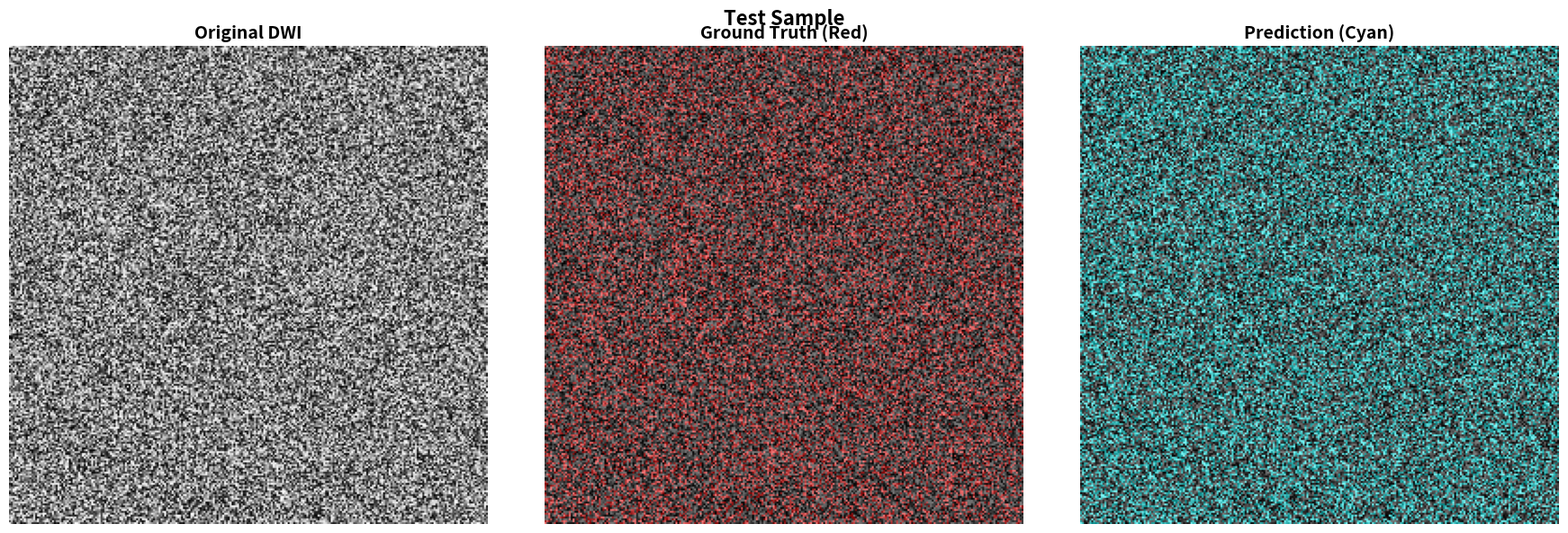

This figure's Python source:
"""
Utility functions for DWI Ischemic Stroke Segmentation
Contains helper functions for metrics, visualization, and file management
"""

import numpy as np
import matplotlib.pyplot as plt
from pathlib import Path
import re
from collections import defaultdict
import json
from datetime import datetime


# ==================== Metrics Calculation ====================

def calculate_dice_score(pred, target, smooth=1e-6):
    """
    คำนวณ Dice Score (F1 Score for segmentation)
    
    Args:
        pred: Predicted mask (numpy array or tensor)
        target: Ground truth mask (numpy array or tensor)
        smooth: Smoothing factor to avoid division by zero
    
    Returns:
        dice_score: float (0.0 - 1.0)
    """
    pred = pred.flatten()
    target = target.flatten()
    
    intersection = (pred * target).sum()
    union = pred.sum() + target.sum()
    
    dice = (2.0 * intersection + smooth) / (union + smooth)
    
    return dice


def calculate_iou(pred, target, smooth=1e-6):
    """
    คำนวณ IoU (Intersection over Union / Jaccard Index)
    
    Args:
        pred: Predicted mask
        target: Ground truth mask
        smooth: Smoothing factor
    
    Returns:
        iou_score: float (0.0 - 1.0)
    """
    pred = pred.flatten()
    target = target.flatten()
    
    intersection = (pred * target).sum()
    union = pred.sum() + target.sum() - intersection
    
    iou = (intersection + smooth) / (union + smooth)
    
    return iou


def calculate_precision_recall(pred, target, smooth=1e-6):
    """
    คำนวณ Precision และ Recall
    
    Args:
        pred: Predicted mask
        target: Ground truth mask
        smooth: Smoothing factor
    
    Returns:
        precision, recall: tuple of floats
    """
    pred = pred.flatten()
    target = target.flatten()
    
    true_positive = (pred * target).sum()
    predicted_positive = pred.sum()
    actual_positive = target.sum()
    
    precision = (true_positive + smooth) / (predicted_positive + smooth)
    recall = (true_positive + smooth) / (actual_positive + smooth)
    
    return precision, recall


def calculate_f1_score(pred, target, smooth=1e-6):
    """
    คำนวณ F1 Score จาก Precision และ Recall
    
    Args:
        pred: Predicted mask
        target: Ground truth mask
        smooth: Smoothing factor
    
    Returns:
        f1_score: float
    """
    precision, recall = calculate_precision_recall(pred, target, smooth)
    f1 = (2 * precision * recall) / (precision + recall + smooth)
    
    return f1


def calculate_all_metrics(pred, target, smooth=1e-6):
    """
    คำนวณ metrics ทั้งหมดในครั้งเดียว
    
    Returns:
        dict: {'dice': float, 'iou': float, 'precision': float, 'recall': float, 'f1': float}
    """
    dice = calculate_dice_score(pred, target, smooth)
    iou = calculate_iou(pred, target, smooth)
    precision, recall = calculate_precision_recall(pred, target, smooth)
    f1 = calculate_f1_score(pred, target, smooth)
    
    return {
        'dice': dice,
        'iou': iou,
        'precision': precision,
        'recall': recall,
        'f1': f1
    }


# ==================== File Management ====================

def parse_filename(filename, pattern=r'Patient_(\d+)_Slice_(\d+)'):
    """
    แยกข้อมูล Patient ID และ Slice Number จากชื่อไฟล์
    
    Args:
        filename: str, ชื่อไฟล์ (เช่น 'Patient_001_Slice_005.npy')
        pattern: str, regex pattern สำหรับการแยกข้อมูล
    
    Returns:
        tuple: (patient_id, slice_number) หรือ (None, None) ถ้าไม่ตรง pattern
    """
    match = re.search(pattern, filename)
    if match:
        patient_id = match.group(1)
        slice_num = int(match.group(2))
        return patient_id, slice_num
    return None, None


def build_slice_mapping(image_folder, pattern=r'Patient_(\d+)_Slice_(\d+)'):
    """
    สร้าง dictionary ที่เก็บข้อมูล slice ข้างเคียงของแต่ละไฟล์
    
    Args:
        image_folder: Path to folder containing images
        pattern: Regex pattern for parsing filenames
    
    Returns:
        dict: {
            'filename.npy': {
                'prev': 'prev_filename.npy' or None,
                'next': 'next_filename.npy' or None,
                'patient': 'patient_id',
                'slice_num': int,
                'index': int (position in patient's slices),
                'total': int (total slices for this patient)
            }
        }
    """
    from pathlib import Path
    
    image_folder = Path(image_folder)
    
    # Group slices by patient
    patient_slices = defaultdict(list)
    
    for filepath in sorted(image_folder.glob('*')):
        if filepath.suffix in ['.npy', '.nii', '.gz', '.png']:
            filename = filepath.name
            patient_id, slice_num = parse_filename(filename, pattern)
            
            if patient_id is not None:
                patient_slices[patient_id].append((filename, slice_num))
    
    # Sort slices for each patient
    for patient_id in patient_slices:
        patient_slices[patient_id] = sorted(patient_slices[patient_id], key=lambda x: x[1])
    
    # Build mapping
    slice_mapping = {}
    
    for patient_id, slices in patient_slices.items():
        total_slices = len(slices)
        
        for idx, (filename, slice_num) in enumerate(slices):
            slice_mapping[filename] = {
                'prev': slices[idx-1][0] if idx > 0 else None,
                'next': slices[idx+1][0] if idx < total_slices - 1 else None,
                'patient': patient_id,
                'slice_num': slice_num,
                'index': idx,
                'total': total_slices
            }
    
    return slice_mapping


def get_patient_statistics(slice_mapping):
    """
    คำนวณสถิติของข้อมูล (จำนวน patients, slices ต่อ patient, etc.)
    
    Args:
        slice_mapping: dict from build_slice_mapping()
    
    Returns:
        dict: สถิติต่างๆ
    """
    patient_slice_counts = defaultdict(int)
    
    for filename, info in slice_mapping.items():
        patient_slice_counts[info['patient']] = info['total']
    
    slice_counts = list(patient_slice_counts.values())
    
    stats = {
        'num_patients': len(patient_slice_counts),
        'num_slices': len(slice_mapping),
        'avg_slices_per_patient': np.mean(slice_counts),
        'min_slices': np.min(slice_counts),
        'max_slices': np.max(slice_counts),
        'median_slices': np.median(slice_counts),
        'std_slices': np.std(slice_counts)
    }
    
    return stats


def filter_patients_by_min_slices(slice_mapping, min_slices=3):
    """
    กรองเฉพาะ patients ที่มีจำนวน slices >= min_slices
    
    Args:
        slice_mapping: dict from build_slice_mapping()
        min_slices: int, จำนวน slices ขั้นต่ำ
    
    Returns:
        list: รายชื่อไฟล์ที่ผ่านการกรอง
    """
    valid_filenames = []
    
    for filename, info in slice_mapping.items():
        if info['total'] >= min_slices:
            valid_filenames.append(filename)
    
    return valid_filenames


# ==================== Visualization ====================

def visualize_sample(image, mask, prediction=None, title="", 
                    alpha=0.5, gt_color=(1.0, 0.0, 0.0), pred_color=(0.0, 1.0, 1.0)):
    """
    แสดงภาพ original, ground truth, และ prediction (ถ้ามี)
    
    Args:
        image: 2D image (H, W) หรือ 2.5D (3, H, W) หรือ (H, W, 3)
        mask: Ground truth mask (H, W) หรือ (1, H, W)
        prediction: Predicted mask (H, W) หรือ (1, H, W) - optional
        title: str, หัวข้อของรูป
        alpha: float, ความโปร่งใสของ mask overlay
        gt_color: tuple, สี RGB สำหรับ ground truth (0.0-1.0)
        pred_color: tuple, สี RGB สำหรับ prediction (0.0-1.0)
    
    Returns:
        fig: matplotlib figure
    """
    # จัดการ image shape
    if len(image.shape) == 3:
        # ถ้าเป็น (3, H, W) - PyTorch format
        if image.shape[0] == 3:
            image = image[1, :, :]  # Middle slice (N)
        # ถ้าเป็น (H, W, 3) - numpy format
        elif image.shape[-1] == 3:
            image = image[:, :, 1]  # Middle slice (N)
        # ถ้าเป็น (1, H, W)
        elif image.shape[0] == 1:
            image = image[0, :, :]
    
    # จัดการ mask shape
    if len(mask.shape) == 3:
        if mask.shape[0] == 1:
            mask = mask[0, :, :]
        elif mask.shape[-1] == 1:
            mask = mask[:, :, 0]
    
    # จัดการ prediction shape
    if prediction is not None and len(prediction.shape) == 3:
        if prediction.shape[0] == 1:
            prediction = prediction[0, :, :]
        elif prediction.shape[-1] == 1:
            prediction = prediction[:, :, 0]
    
    # Normalize image to 0-1 for display
    image_display = (image - image.min()) / (image.max() - image.min() + 1e-8)
    
    # จำนวน subplot
    num_plots = 3 if prediction is not None else 2
    
    fig, axes = plt.subplots(1, num_plots, figsize=(6*num_plots, 6))
    
    # Plot 1: Original Image
    axes[0].imshow(image_display, cmap='gray')
    axes[0].set_title('Original DWI', fontsize=14, fontweight='bold')
    axes[0].axis('off')
    
    # Plot 2: Ground Truth Overlay
    axes[1].imshow(image_display, cmap='gray')
    
    # Create color overlay for ground truth
    if mask.max() > 0:
        mask_overlay = np.zeros((*mask.shape, 3))
        mask_overlay[mask > 0] = gt_color
        axes[1].imshow(mask_overlay, alpha=alpha)
    
    axes[1].set_title('Ground Truth (Red)', fontsize=14, fontweight='bold')
    axes[1].axis('off')
    
    # Plot 3: Prediction Overlay (if provided)
    if prediction is not None:
        axes[2].imshow(image_display, cmap='gray')
        
        # Create color overlay for prediction
        if prediction.max() > 0:
            pred_overlay = np.zeros((*prediction.shape, 3))
            pred_overlay[prediction > 0] = pred_color
            axes[2].imshow(pred_overlay, alpha=alpha)
        
        axes[2].set_title('Prediction (Cyan)', fontsize=14, fontweight='bold')
        axes[2].axis('off')
    
    if title:
        fig.suptitle(title, fontsize=16, fontweight='bold', y=0.98)
    
    plt.tight_layout()
    
    return fig


def plot_training_curves(history, save_path=None):
    """
    พล็อตกราฟ Loss และ Dice Score ตลอดการเทรน
    
    Args:
        history: dict with keys ['train_loss', 'val_loss', 'train_dice', 'val_dice']
        save_path: Path to save the plot (optional)
    
    Returns:
        fig: matplotlib figure
    """
    fig, axes = plt.subplots(1, 2, figsize=(15, 5))
    
    epochs = range(1, len(history['train_loss']) + 1)
    
    # Plot Loss
    axes[0].plot(epochs, history['train_loss'], 'b-', label='Train Loss', linewidth=2)
    axes[0].plot(epochs, history['val_loss'], 'r-', label='Val Loss', linewidth=2)
    axes[0].set_xlabel('Epoch', fontsize=12, fontweight='bold')
    axes[0].set_ylabel('Loss', fontsize=12, fontweight='bold')
    axes[0].set_title('Training and Validation Loss', fontsize=14, fontweight='bold')
    axes[0].legend(fontsize=11)
    axes[0].grid(True, alpha=0.3)
    
    # Plot Dice Score
    axes[1].plot(epochs, history['train_dice'], 'b-', label='Train Dice', linewidth=2)
    axes[1].plot(epochs, history['val_dice'], 'r-', label='Val Dice', linewidth=2)
    axes[1].set_xlabel('Epoch', fontsize=12, fontweight='bold')
    axes[1].set_ylabel('Dice Score', fontsize=12, fontweight='bold')
    axes[1].set_title('Training and Validation Dice Score', fontsize=14, fontweight='bold')
    axes[1].legend(fontsize=11)
    axes[1].grid(True, alpha=0.3)
    axes[1].set_ylim([0, 1.0])
    
    plt.tight_layout()
    
    if save_path:
        plt.savefig(save_path, dpi=300, bbox_inches='tight')
        print(f"✅ Training curves saved to {save_path}")
    
    return fig


# ==================== Logging & Saving ====================

def save_training_history(history, filepath):
    """
    บันทึก training history เป็น JSON file
    
    Args:
        history: dict with training metrics
        filepath: Path to save JSON file
    """
    filepath = Path(filepath)
    
    # Convert numpy arrays and handle NaN/inf values for JSON serialization
    history_serializable = {}
    for key, value in history.items():
        if isinstance(value, np.ndarray):
            # Convert to list and handle NaN/inf
            value_list = value.tolist()
            value_list = [float(v) if not (np.isnan(v) or np.isinf(v)) else None for v in value_list]
            history_serializable[key] = value_list
        elif isinstance(value, list):
            # Handle NaN/inf in lists
            value_list = []
            for v in value:
                if isinstance(v, (np.floating, float)):
                    if np.isnan(v) or np.isinf(v):
                        value_list.append(None)
                    else:
                        value_list.append(float(v))
                else:
                    value_list.append(v)
            history_serializable[key] = value_list
        else:
            # Handle single values
            if isinstance(value, (np.floating, float)):
                if np.isnan(value) or np.isinf(value):
                    history_serializable[key] = None
                else:
                    history_serializable[key] = float(value)
            else:
                history_serializable[key] = value
    
    with open(filepath, 'w') as f:
        json.dump(history_serializable, f, indent=4)
    
    print(f"✅ Training history saved to {filepath}")


def load_training_history(filepath):
    """
    โหลด training history จาก JSON file
    
    Args:
        filepath: Path to JSON file
    
    Returns:
        dict: training history
    """
    filepath = Path(filepath)
    
    with open(filepath, 'r') as f:
        history = json.load(f)
    
    return history


def create_experiment_folder(base_dir, experiment_name=None):
    """
    สร้างโฟลเดอร์สำหรับ experiment พร้อม timestamp
    
    Args:
        base_dir: Base directory for experiments
        experiment_name: Optional name for experiment
    
    Returns:
        Path: path to created experiment folder
    """
    timestamp = datetime.now().strftime("%Y%m%d_%H%M%S")
    
    if experiment_name:
        folder_name = f"{experiment_name}_{timestamp}"
    else:
        folder_name = f"experiment_{timestamp}"
    
    exp_folder = Path(base_dir) / folder_name
    exp_folder.mkdir(parents=True, exist_ok=True)
    
    return exp_folder


def print_metrics_table(metrics_dict, title="Metrics"):
    """
    พิมพ์ metrics ในรูปแบบตาราง
    
    Args:
        metrics_dict: dict with metric names and values
        title: str, title of the table
    """
    print("\n" + "="*50)
    print(f"📊 {title}")
    print("="*50)
    
    for metric_name, value in metrics_dict.items():
        if isinstance(value, float):
            print(f"{metric_name.upper():15s}: {value:.4f}")
        else:
            print(f"{metric_name.upper():15s}: {value}")
    
    print("="*50 + "\n")


# ==================== Advanced Volume & Spatial Metrics ====================

def calculate_infarction_volume(mask, pixel_spacing=4.0, slice_thickness=4.0):
    """
    Calculate infarction volume from binary mask
    
    Args:
        mask: Binary mask (H, W) or (1, H, W)
        pixel_spacing: Pixel spacing in mm (default: 4.0mm)
        slice_thickness: Slice thickness in mm (default: 4.0mm)
    
    Returns:
        volume_ml: Volume in milliliters (ml)
    """
    # Handle shape
    if len(mask.shape) == 3:
        if mask.shape[0] == 1:
            mask = mask[0]
    
    # Count non-zero voxels
    voxel_count = np.sum(mask > 0)
    
    # Calculate volume in mm³
    voxel_volume_mm3 = pixel_spacing * pixel_spacing * slice_thickness
    total_volume_mm3 = voxel_count * voxel_volume_mm3
    
    # Convert to ml (1 ml = 1000 mm³)
    volume_ml = total_volume_mm3 / 1000.0
    
    return volume_ml


def calculate_hausdorff_distance(pred, target, percentile=95):
    """
    Calculate Hausdorff Distance (HD95) between prediction and target
    
    Args:
        pred: Binary prediction mask
        target: Binary ground truth mask
        percentile: Percentile for robust HD (default: 95)
    
    Returns:
        hd95: Hausdorff distance at 95th percentile (in pixels)
    """
    try:
        # Handle shape
        if len(pred.shape) == 3 and pred.shape[0] == 1:
            pred = pred[0]
        if len(target.shape) == 3 and target.shape[0] == 1:
            target = target[0]
        
        # Get boundary points
        pred_points = np.argwhere(pred > 0)
        target_points = np.argwhere(target > 0)
        
        if len(pred_points) == 0 or len(target_points) == 0:
            return float('inf')  # No overlap
        
        # Calculate distances
        distances_pred_to_target = np.min(
            np.sqrt(np.sum((pred_points[:, None, :] - target_points[None, :, :]) ** 2, axis=2)),
            axis=1
        )
        distances_target_to_pred = np.min(
            np.sqrt(np.sum((target_points[:, None, :] - pred_points[None, :, :]) ** 2, axis=2)),
            axis=1
        )
        
        # Get 95th percentile
        hd95 = max(
            np.percentile(distances_pred_to_target, percentile),
            np.percentile(distances_target_to_pred, percentile)
        )
        
        return hd95
        
    except Exception as e:
        return None  # Error


def calculate_average_surface_distance(pred, target):
    """
    Calculate Average Surface Distance (ASD)
    
    Args:
        pred: Binary prediction mask
        target: Binary ground truth mask
    
    Returns:
        asd: Average surface distance (in pixels)
    """
    try:
        from scipy.ndimage import distance_transform_edt, binary_erosion
        
        # Handle shape
        if len(pred.shape) == 3 and pred.shape[0] == 1:
            pred = pred[0]
        if len(target.shape) == 3 and target.shape[0] == 1:
            target = target[0]
        
        # Get boundaries (surface)
        pred_border = pred.astype(bool) ^ binary_erosion(pred.astype(bool))
        target_border = target.astype(bool) ^ binary_erosion(target.astype(bool))
        
        # Distance transforms
        pred_dt = distance_transform_edt(~pred_border)
        target_dt = distance_transform_edt(~target_border)
        
        # Average distances
        pred_surface_distances = pred_dt[target_border]
        target_surface_distances = target_dt[pred_border]
        
        if len(pred_surface_distances) == 0 or len(target_surface_distances) == 0:
            return float('inf')
        
        asd = (pred_surface_distances.sum() + target_surface_distances.sum()) / \
              (len(pred_surface_distances) + len(target_surface_distances))
        
        return asd
        
    except Exception as e:
        return None  # Error


# ==================== Enhanced Visualization ====================

def plot_training_curves_advanced(history, best_epoch=None, save_path=None):
    """
    Plot professional training curves with dual y-axis
    
    Args:
        history: dict with keys ['train_loss', 'val_loss', 'train_dice', 'val_dice']
        best_epoch: int, epoch with best validation score (optional)
        save_path: Path to save the plot (optional)
    
    Returns:
        fig: matplotlib figure
    """
    fig, ax1 = plt.subplots(figsize=(15, 6))
    
    epochs = np.arange(1, len(history['train_loss']) + 1)
    
    # Colors (professional palette)
    color_train_loss = '#2E86DE'  # Blue
    color_val_loss = '#EE5A6F'    # Red
    color_train_dice = '#26DE81'  # Green
    color_val_dice = '#FD79A8'    # Pink
    
    # Primary y-axis: Loss
    ax1.set_xlabel('Epoch', fontsize=14, fontweight='bold')
    ax1.set_ylabel('Loss', fontsize=14, fontweight='bold', color='black')
    
    line1 = ax1.plot(epochs, history['train_loss'], color=color_train_loss, 
                     linewidth=2.5, label='Train Loss', alpha=0.8)
    line2 = ax1.plot(epochs, history['val_loss'], color=color_val_loss, 
                     linewidth=2.5, label='Val Loss', alpha=0.8)
    
    ax1.tick_params(axis='y', labelcolor='black', labelsize=12)
    ax1.grid(True, alpha=0.3, linestyle='--')
    
    # Secondary y-axis: Dice Score
    ax2 = ax1.twinx()
    ax2.set_ylabel('Dice Score', fontsize=14, fontweight='bold', color='black')
    
    line3 = ax2.plot(epochs, history['train_dice'], color=color_train_dice, 
                     linewidth=2.5, label='Train Dice', alpha=0.8, linestyle='--')
    line4 = ax2.plot(epochs, history['val_dice'], color=color_val_dice, 
                     linewidth=2.5, label='Val Dice', alpha=0.8, linestyle='--')
    
    ax2.tick_params(axis='y', labelcolor='black', labelsize=12)
    ax2.set_ylim([0, 1.0])
    
    # Mark best epoch
    if best_epoch is not None:
        ax1.axvline(x=best_epoch, color='gray', linestyle=':', linewidth=2, alpha=0.7)
        ax1.text(best_epoch, ax1.get_ylim()[1] * 0.95, f'Best: {best_epoch}', 
                ha='center', va='top', fontsize=11, 
                bbox=dict(boxstyle='round', facecolor='white', alpha=0.8))
    
    # Combined legend
    lines = line1 + line2 + line3 + line4
    labels = [l.get_label() for l in lines]
    ax1.legend(lines, labels, loc='upper right', fontsize=12, framealpha=0.9)
    
    # Title
    plt.title('Training History: Loss & Dice Score', fontsize=16, fontweight='bold', pad=20)
    
    plt.tight_layout()
    
    if save_path:
        plt.savefig(save_path, dpi=300, bbox_inches='tight')
        print(f"✅ Advanced training curves saved to {save_path}")
    
    return fig


def visualize_sample_advanced(image, mask, prediction, filename="", 
                             pixel_spacing=4.0, slice_thickness=4.0, save_path=None):
    """
    Advanced visualization with 4 panels: Original, GT, Prediction, Overlap
    
    Args:
        image: 2D/2.5D image
        mask: Ground truth mask
        prediction: Predicted mask
        filename: Sample filename
        pixel_spacing: Pixel spacing in mm
        slice_thickness: Slice thickness in mm
        save_path: Path to save figure
    
    Returns:
        fig: matplotlib figure
    """
    # Handle shapes
    if len(image.shape) == 3:
        if image.shape[0] == 3:
            image = image[1, :, :]  # Middle slice
        elif image.shape[-1] == 3:
            image = image[:, :, 1]
        elif image.shape[0] == 1:
            image = image[0, :, :]
    
    if len(mask.shape) == 3 and mask.shape[0] == 1:
        mask = mask[0, :, :]
    if len(prediction.shape) == 3 and prediction.shape[0] == 1:
        prediction = prediction[0, :, :]
    
    # Normalize image
    image_display = (image - image.min()) / (image.max() - image.min() + 1e-8)
    
    # Calculate volumes
    gt_volume = calculate_infarction_volume(mask, pixel_spacing, slice_thickness)
    pred_volume = calculate_infarction_volume(prediction, pixel_spacing, slice_thickness)
    volume_error = abs(pred_volume - gt_volume) / (gt_volume + 1e-6) * 100
    
    # Calculate overlap metrics
    tp = np.logical_and(mask > 0, prediction > 0).sum()
    fp = np.logical_and(mask == 0, prediction > 0).sum()
    fn = np.logical_and(mask > 0, prediction == 0).sum()
    
    # Create figure
    fig, axes = plt.subplots(1, 4, figsize=(20, 5))
    
    # Panel 1: Original Image
    axes[0].imshow(image_display, cmap='gray')
    axes[0].set_title('Original DWI', fontsize=13, fontweight='bold', pad=10)
    axes[0].axis('off')
    
    # Panel 2: Ground Truth
    axes[1].imshow(image_display, cmap='gray')
    if mask.max() > 0:
        # Red contour
        axes[1].contour(mask, levels=[0.5], colors='red', linewidths=2.5, alpha=0.9)
    axes[1].set_title(f'Ground Truth\nVolume: {gt_volume:.2f} ml', 
                     fontsize=13, fontweight='bold', pad=10, color='#C0392B')
    axes[1].axis('off')
    
    # Panel 3: Prediction
    axes[2].imshow(image_display, cmap='gray')
    if prediction.max() > 0:
        # Blue fill
        pred_overlay = np.zeros((*prediction.shape, 4))
        pred_overlay[prediction > 0] = [0, 0, 1, 0.6]  # Blue with alpha
        axes[2].imshow(pred_overlay)
    axes[2].set_title(f'Prediction\nVolume: {pred_volume:.2f} ml\nError: {volume_error:.1f}%', 
                     fontsize=13, fontweight='bold', pad=10, color='#2980B9')
    axes[2].axis('off')
    
    # Panel 4: Overlap Analysis
    axes[3].imshow(image_display, cmap='gray')
    
    # Create overlay with different colors
    overlap_img = np.zeros((*mask.shape, 4))
    
    # True Positive (both GT and Pred) - Purple
    overlap_img[np.logical_and(mask > 0, prediction > 0)] = [0.5, 0, 0.5, 0.8]
    
    # False Positive (Pred only) - Blue
    overlap_img[np.logical_and(mask == 0, prediction > 0)] = [0, 0, 1, 0.6]
    
    # False Negative (GT only) - Red  
    overlap_img[np.logical_and(mask > 0, prediction == 0)] = [1, 0, 0, 0.6]
    
    axes[3].imshow(overlap_img)
    axes[3].set_title(f'Overlap Analysis\nTP: {tp} | FP: {fp} | FN: {fn}', 
                     fontsize=13, fontweight='bold', pad=10, color='#8E44AD')
    axes[3].axis('off')
    
    # Overall title
    if filename:
        fig.suptitle(f'{filename}', fontsize=15, fontweight='bold', y=0.98)
    
    # Legend for overlap
    from matplotlib.patches import Patch
    legend_elements = [
        Patch(facecolor=[0.5, 0, 0.5, 0.8], label='True Positive'),
        Patch(facecolor=[0, 0, 1, 0.6], label='False Positive'),
        Patch(facecolor=[1, 0, 0, 0.6], label='False Negative')
    ]
    axes[3].legend(handles=legend_elements, loc='lower right', fontsize=9, framealpha=0.9)
    
    plt.tight_layout()
    
    if save_path:
        plt.savefig(save_path, dpi=300, bbox_inches='tight')
    
    return fig


def create_bland_altman_plot(gt_volumes, pred_volumes, save_path=None):
    """
    Create Bland-Altman plot for volume agreement analysis
    
    Args:
        gt_volumes: List of ground truth volumes
        pred_volumes: List of predicted volumes
        save_path: Path to save plot
    
    Returns:
        fig: matplotlib figure
    """
    gt_volumes = np.array(gt_volumes)
    pred_volumes = np.array(pred_volumes)
    
    # Calculate mean and difference
    mean_volumes = (gt_volumes + pred_volumes) / 2
    diff_volumes = pred_volumes - gt_volumes
    
    # Calculate statistics
    mean_diff = np.mean(diff_volumes)
    std_diff = np.std(diff_volumes)
    
    # Create plot
    fig, ax = plt.subplots(figsize=(10, 6))
    
    # Scatter plot
    ax.scatter(mean_volumes, diff_volumes, alpha=0.6, s=50, color='#3498DB')
    
    # Mean line
    ax.axhline(mean_diff, color='#E74C3C', linestyle='--', linewidth=2, 
              label=f'Mean: {mean_diff:.2f} ml')
    
    # Limits of agreement
    ax.axhline(mean_diff + 1.96*std_diff, color='#95A5A6', linestyle=':', linewidth=2,
              label=f'+1.96 SD: {mean_diff + 1.96*std_diff:.2f} ml')
    ax.axhline(mean_diff - 1.96*std_diff, color='#95A5A6', linestyle=':', linewidth=2,
              label=f'-1.96 SD: {mean_diff - 1.96*std_diff:.2f} ml')
    
    ax.set_xlabel('Mean Volume [(GT + Pred) / 2] (ml)', fontsize=13, fontweight='bold')
    ax.set_ylabel('Difference [Pred - GT] (ml)', fontsize=13, fontweight='bold')
    ax.set_title('Bland-Altman Plot: Volume Agreement Analysis', 
                fontsize=15, fontweight='bold', pad=15)
    ax.grid(True, alpha=0.3)
    ax.legend(fontsize=11, loc='best')
    
    plt.tight_layout()
    
    if save_path:
        plt.savefig(save_path, dpi=300, bbox_inches='tight')
        print(f"✅ Bland-Altman plot saved to {save_path}")
    
    return fig


def create_volume_correlation_plot(gt_volumes, pred_volumes, save_path=None):
    """
    Create scatter plot showing volume correlation
    
    Args:
        gt_volumes: List of ground truth volumes
        pred_volumes: List of predicted volumes
        save_path: Path to save plot
    
    Returns:
        fig: matplotlib figure
    """
    gt_volumes = np.array(gt_volumes)
    pred_volumes = np.array(pred_volumes)
    
    # Calculate correlation
    correlation = np.corrcoef(gt_volumes, pred_volumes)[0, 1]
    
    # Create plot
    fig, ax = plt.subplots(figsize=(8, 8))
    
    # Scatter plot
    ax.scatter(gt_volumes, pred_volumes, alpha=0.6, s=70, color='#3498DB', edgecolors='black', linewidth=0.5)
    
    # Identity line
    max_val = max(gt_volumes.max(), pred_volumes.max())
    ax.plot([0, max_val], [0, max_val], 'r--', linewidth=2, label='Perfect Agreement', alpha=0.7)
    
    # Regression line
    z = np.polyfit(gt_volumes, pred_volumes, 1)
    p = np.poly1d(z)
    ax.plot(gt_volumes, p(gt_volumes), 'g-', linewidth=2, alpha=0.7, 
           label=f'Regression: y={z[0]:.2f}x+{z[1]:.2f}')
    
    ax.set_xlabel('Ground Truth Volume (ml)', fontsize=13, fontweight='bold')
    ax.set_ylabel('Predicted Volume (ml)', fontsize=13, fontweight='bold')
    ax.set_title(f'Volume Correlation Analysis\nCorrelation: {correlation:.3f}', 
                fontsize=15, fontweight='bold', pad=15)
    ax.grid(True, alpha=0.3)
    ax.legend(fontsize=11, loc='upper left')
    ax.set_aspect('equal', adjustable='box')
    
    plt.tight_layout()
    
    if save_path:
        plt.savefig(save_path, dpi=300, bbox_inches='tight')
        print(f"✅ Volume correlation plot saved to {save_path}")
    
    return fig


# ==================== Testing Functions ====================

def test_utils():
    """ทดสอบ utility functions"""
    print("🧪 Testing Utils Module...\n")
    
    # Test 1: Metrics calculation
    print("Test 1: Metrics Calculation")
    pred = np.array([[0, 1, 1], [1, 1, 0], [0, 0, 1]])
    target = np.array([[0, 1, 1], [1, 0, 0], [0, 1, 1]])
    
    metrics = calculate_all_metrics(pred, target)
    print_metrics_table(metrics, "Test Metrics")
    
    # Test 2: Filename parsing
    print("Test 2: Filename Parsing")
    test_filenames = [
        "Patient_001_Slice_005.npy",
        "Patient_042_Slice_123.npy",
        "Invalid_filename.npy"
    ]
    
    for filename in test_filenames:
        patient_id, slice_num = parse_filename(filename)
        print(f"{filename:30s} -> Patient: {patient_id}, Slice: {slice_num}")
    
    # Test 3: Visualization
    print("\nTest 3: Visualization")
    dummy_image = np.random.rand(256, 256)
    dummy_mask = np.random.rand(256, 256) > 0.7
    dummy_pred = np.random.rand(256, 256) > 0.6
    
    fig = visualize_sample(dummy_image, dummy_mask, dummy_pred, title="Test Sample")
    plt.close(fig)
    print("✅ Visualization test passed")
    
    print("\n✅ All utils tests passed!")


if __name__ == "__main__":
    test_utils()
